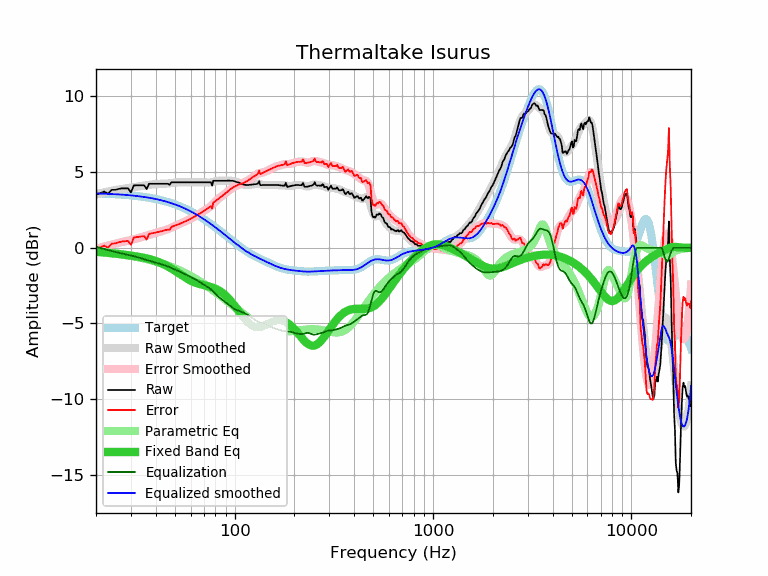

The file beside this chart, header and first rows:
frequency, raw, error, smoothed, error_smoothed, equalization, parametric_eq, equalized_raw, equalized_smoothed, target
20, 3.52, -0.07, 3.52, -0.07, 0.07, -0.26, 3.59, 3.59, 3.59
21, 3.61, 0.02, 3.59, 0.01, -0.01, -0.29, 3.60, 3.58, 3.58
22, 3.72, 0.14, 3.66, 0.09, -0.09, -0.31, 3.63, 3.57, 3.57
23, 3.57, 0.00, 3.72, 0.15, -0.15, -0.33, 3.41, 3.56, 3.56
24, 3.83, 0.28, 3.77, 0.22, -0.22, -0.36, 3.61, 3.55, 3.55
25, 3.83, 0.29, 3.81, 0.27, -0.27, -0.39, 3.55, 3.54, 3.54
26, 3.89, 0.36, 3.85, 0.32, -0.32, -0.41, 3.56, 3.53, 3.53
27, 3.93, 0.42, 3.88, 0.37, -0.37, -0.44, 3.56, 3.51, 3.51
28, 3.93, 0.43, 3.91, 0.42, -0.42, -0.47, 3.51, 3.50, 3.50
29, 3.93, 0.45, 3.94, 0.46, -0.46, -0.49, 3.47, 3.48, 3.48
30, 3.66, 0.20, 3.97, 0.51, -0.51, -0.52, 3.15, 3.46, 3.46
31, 4.12, 0.67, 4.00, 0.56, -0.56, -0.55, 3.56, 3.44, 3.44
32, 4.13, 0.70, 4.03, 0.61, -0.61, -0.57, 3.52, 3.42, 3.42
33, 4.13, 0.72, 4.06, 0.66, -0.66, -0.60, 3.47, 3.40, 3.40
34, 4.13, 0.75, 4.09, 0.71, -0.71, -0.63, 3.42, 3.38, 3.38
35, 4.13, 0.77, 4.11, 0.76, -0.76, -0.67, 3.37, 3.36, 3.36
36, 3.88, 0.54, 4.14, 0.80, -0.80, -0.70, 3.07, 3.33, 3.33
37, 4.23, 0.92, 4.16, 0.85, -0.85, -0.74, 3.38, 3.31, 3.31
38, 4.23, 0.95, 4.18, 0.90, -0.90, -0.78, 3.33, 3.28, 3.28
39, 4.23, 0.98, 4.20, 0.94, -0.94, -0.83, 3.28, 3.25, 3.25
40, 4.23, 1.00, 4.21, 0.99, -0.99, -0.87, 3.24, 3.22, 3.22
41, 4.23, 1.04, 4.22, 1.03, -1.03, -0.93, 3.20, 3.19, 3.19
42, 4.23, 1.07, 4.22, 1.06, -1.06, -0.98, 3.16, 3.16, 3.16
43, 4.23, 1.10, 4.23, 1.10, -1.10, -1.04, 3.13, 3.13, 3.13
44, 4.23, 1.13, 4.23, 1.14, -1.14, -1.10, 3.09, 3.09, 3.09
45, 4.23, 1.17, 4.24, 1.18, -1.18, -1.16, 3.05, 3.06, 3.06
46, 4.23, 1.21, 4.25, 1.23, -1.23, -1.23, 3.00, 3.02, 3.02
47, 4.17, 1.18, 4.26, 1.28, -1.28, -1.30, 2.89, 2.99, 2.99
48, 4.33, 1.38, 4.28, 1.33, -1.33, -1.37, 3.00, 2.95, 2.95
49, 4.33, 1.42, 4.29, 1.39, -1.39, -1.44, 2.94, 2.91, 2.91
50, 4.33, 1.46, 4.31, 1.44, -1.44, -1.52, 2.89, 2.87, 2.87
51, 4.33, 1.50, 4.32, 1.49, -1.49, -1.59, 2.83, 2.82, 2.82
52, 4.33, 1.55, 4.33, 1.55, -1.55, -1.66, 2.78, 2.78, 2.78
53, 4.33, 1.59, 4.33, 1.59, -1.59, -1.74, 2.73, 2.74, 2.74
54, 4.33, 1.63, 4.33, 1.64, -1.64, -1.81, 2.69, 2.69, 2.69
55, 4.33, 1.68, 4.33, 1.68, -1.68, -1.88, 2.64, 2.65, 2.65
56, 4.33, 1.73, 4.33, 1.73, -1.73, -1.94, 2.60, 2.60, 2.60
57, 4.33, 1.77, 4.33, 1.78, -1.78, -2.01, 2.55, 2.55, 2.55
58, 4.33, 1.82, 4.33, 1.82, -1.82, -2.06, 2.51, 2.51, 2.51
59, 4.33, 1.87, 4.33, 1.87, -1.87, -2.12, 2.46, 2.46, 2.46
60, 4.33, 1.92, 4.33, 1.92, -1.92, -2.17, 2.41, 2.41, 2.41
61, 4.33, 1.97, 4.33, 1.97, -1.97, -2.22, 2.36, 2.36, 2.36
62, 4.33, 2.02, 4.33, 2.02, -2.02, -2.26, 2.31, 2.31, 2.31
63, 4.33, 2.07, 4.33, 2.07, -2.07, -2.29, 2.26, 2.26, 2.26
64, 4.33, 2.12, 4.33, 2.12, -2.12, -2.33, 2.21, 2.21, 2.21
65, 4.33, 2.17, 4.33, 2.18, -2.18, -2.36, 2.15, 2.15, 2.15
66, 4.33, 2.23, 4.33, 2.23, -2.23, -2.38, 2.10, 2.10, 2.10
67, 4.33, 2.28, 4.33, 2.28, -2.28, -2.41, 2.05, 2.05, 2.05
68, 4.33, 2.33, 4.33, 2.34, -2.34, -2.43, 1.99, 1.99, 1.99
69, 4.33, 2.39, 4.33, 2.39, -2.39, -2.45, 1.94, 1.94, 1.94
70, 4.33, 2.44, 4.33, 2.44, -2.44, -2.47, 1.89, 1.89, 1.89
71, 4.33, 2.49, 4.32, 2.49, -2.49, -2.49, 1.84, 1.83, 1.83
72, 4.33, 2.55, 4.32, 2.54, -2.54, -2.51, 1.79, 1.78, 1.78
73, 4.33, 2.60, 4.31, 2.59, -2.59, -2.52, 1.74, 1.73, 1.73
74, 4.33, 2.66, 4.31, 2.64, -2.64, -2.54, 1.69, 1.67, 1.67
75, 4.33, 2.71, 4.31, 2.70, -2.70, -2.57, 1.63, 1.62, 1.62
76, 4.32, 2.76, 4.32, 2.76, -2.76, -2.59, 1.56, 1.56, 1.56
77, 4.11, 2.60, 4.33, 2.83, -2.83, -2.61, 1.28, 1.51, 1.51
78, 4.43, 2.97, 4.35, 2.90, -2.90, -2.64, 1.53, 1.45, 1.45
79, 4.43, 3.03, 4.37, 2.97, -2.97, -2.67, 1.46, 1.40, 1.40
... 553 more rows
